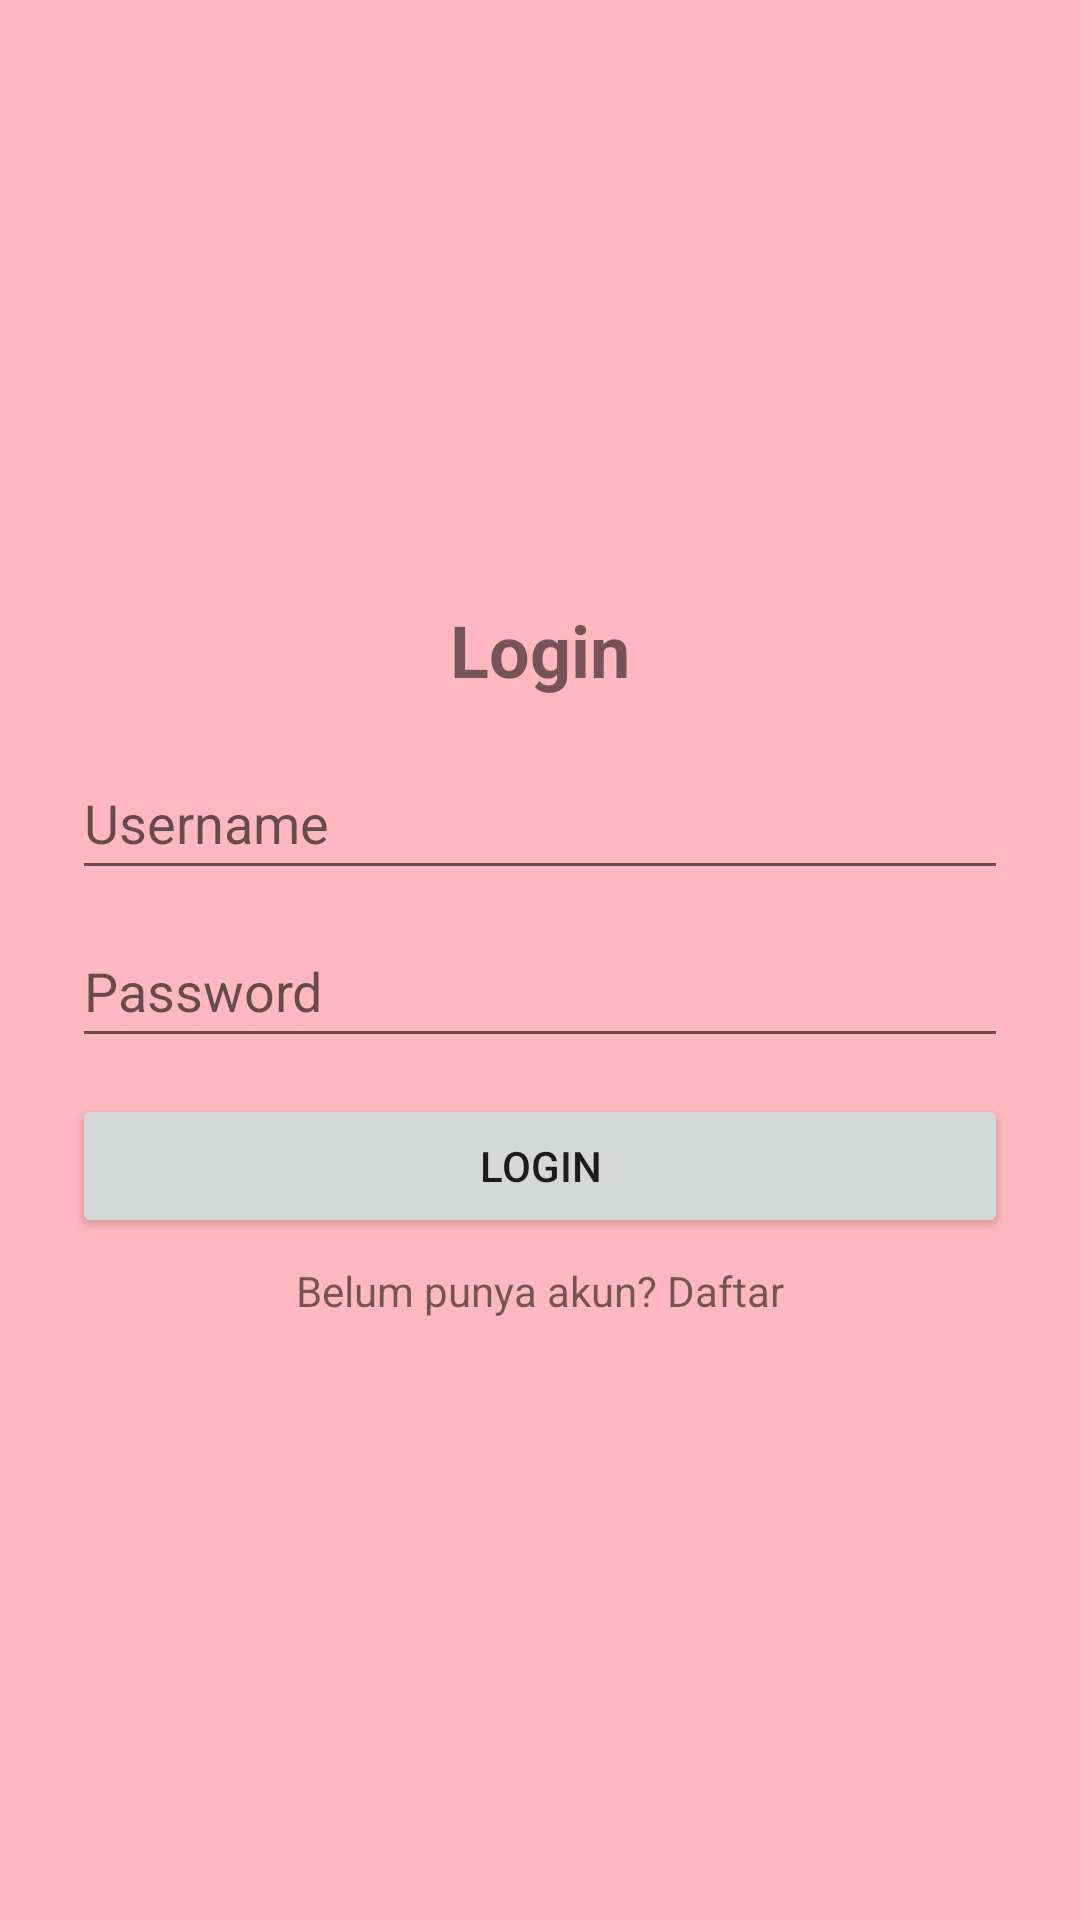

This screen was rendered from an Android layout file. Write that file and the resources it references.
<!-- AndroidManifest.xml: application theme Theme.SeblakKu -->
<!-- res/layout/activity_login.xml -->
<?xml version="1.0" encoding="utf-8"?>
<ScrollView xmlns:android="http://schemas.android.com/apk/res/android"
    android:layout_width="match_parent"
    android:layout_height="match_parent"
    android:fillViewport="true"
    android:background="@color/pinkSoft">

    <LinearLayout
        android:orientation="vertical"
        android:layout_width="match_parent"
        android:layout_height="match_parent"  android:gravity="center"              android:padding="24dp">

        <TextView
            android:layout_width="wrap_content"
            android:layout_height="wrap_content"
            android:text="Login"
            android:textSize="24sp"
            android:textStyle="bold" />

        <EditText
            android:id="@+id/etUsername"
            android:layout_width="match_parent"
            android:layout_height="wrap_content"
            android:hint="Username"
            android:layout_marginTop="16dp"
            android:minHeight="48dp"/>

        <EditText
            android:id="@+id/etPassword"
            android:layout_width="match_parent"
            android:layout_height="wrap_content"
            android:hint="Password"
            android:inputType="textPassword"
            android:layout_marginTop="8dp"
            android:minHeight="48dp"/>

        <Button
            android:id="@+id/btnLogin"
            android:layout_width="match_parent"
            android:layout_height="wrap_content"
            android:text="Login"
            android:layout_marginTop="12dp"/>

        <TextView
            android:id="@+id/tvRegister"
            android:layout_width="wrap_content"
            android:layout_height="wrap_content"
            android:text="Belum punya akun? Daftar"
            android:layout_marginTop="8dp"/>
    </LinearLayout>
</ScrollView>
<!-- resources referenced by this layout -->
<resources>
  <color name="pinkSoft">#Ffb8bf</color>
  <style name="Theme.SeblakKu" parent="Theme.AppCompat.Light.NoActionBar" />
</resources>
